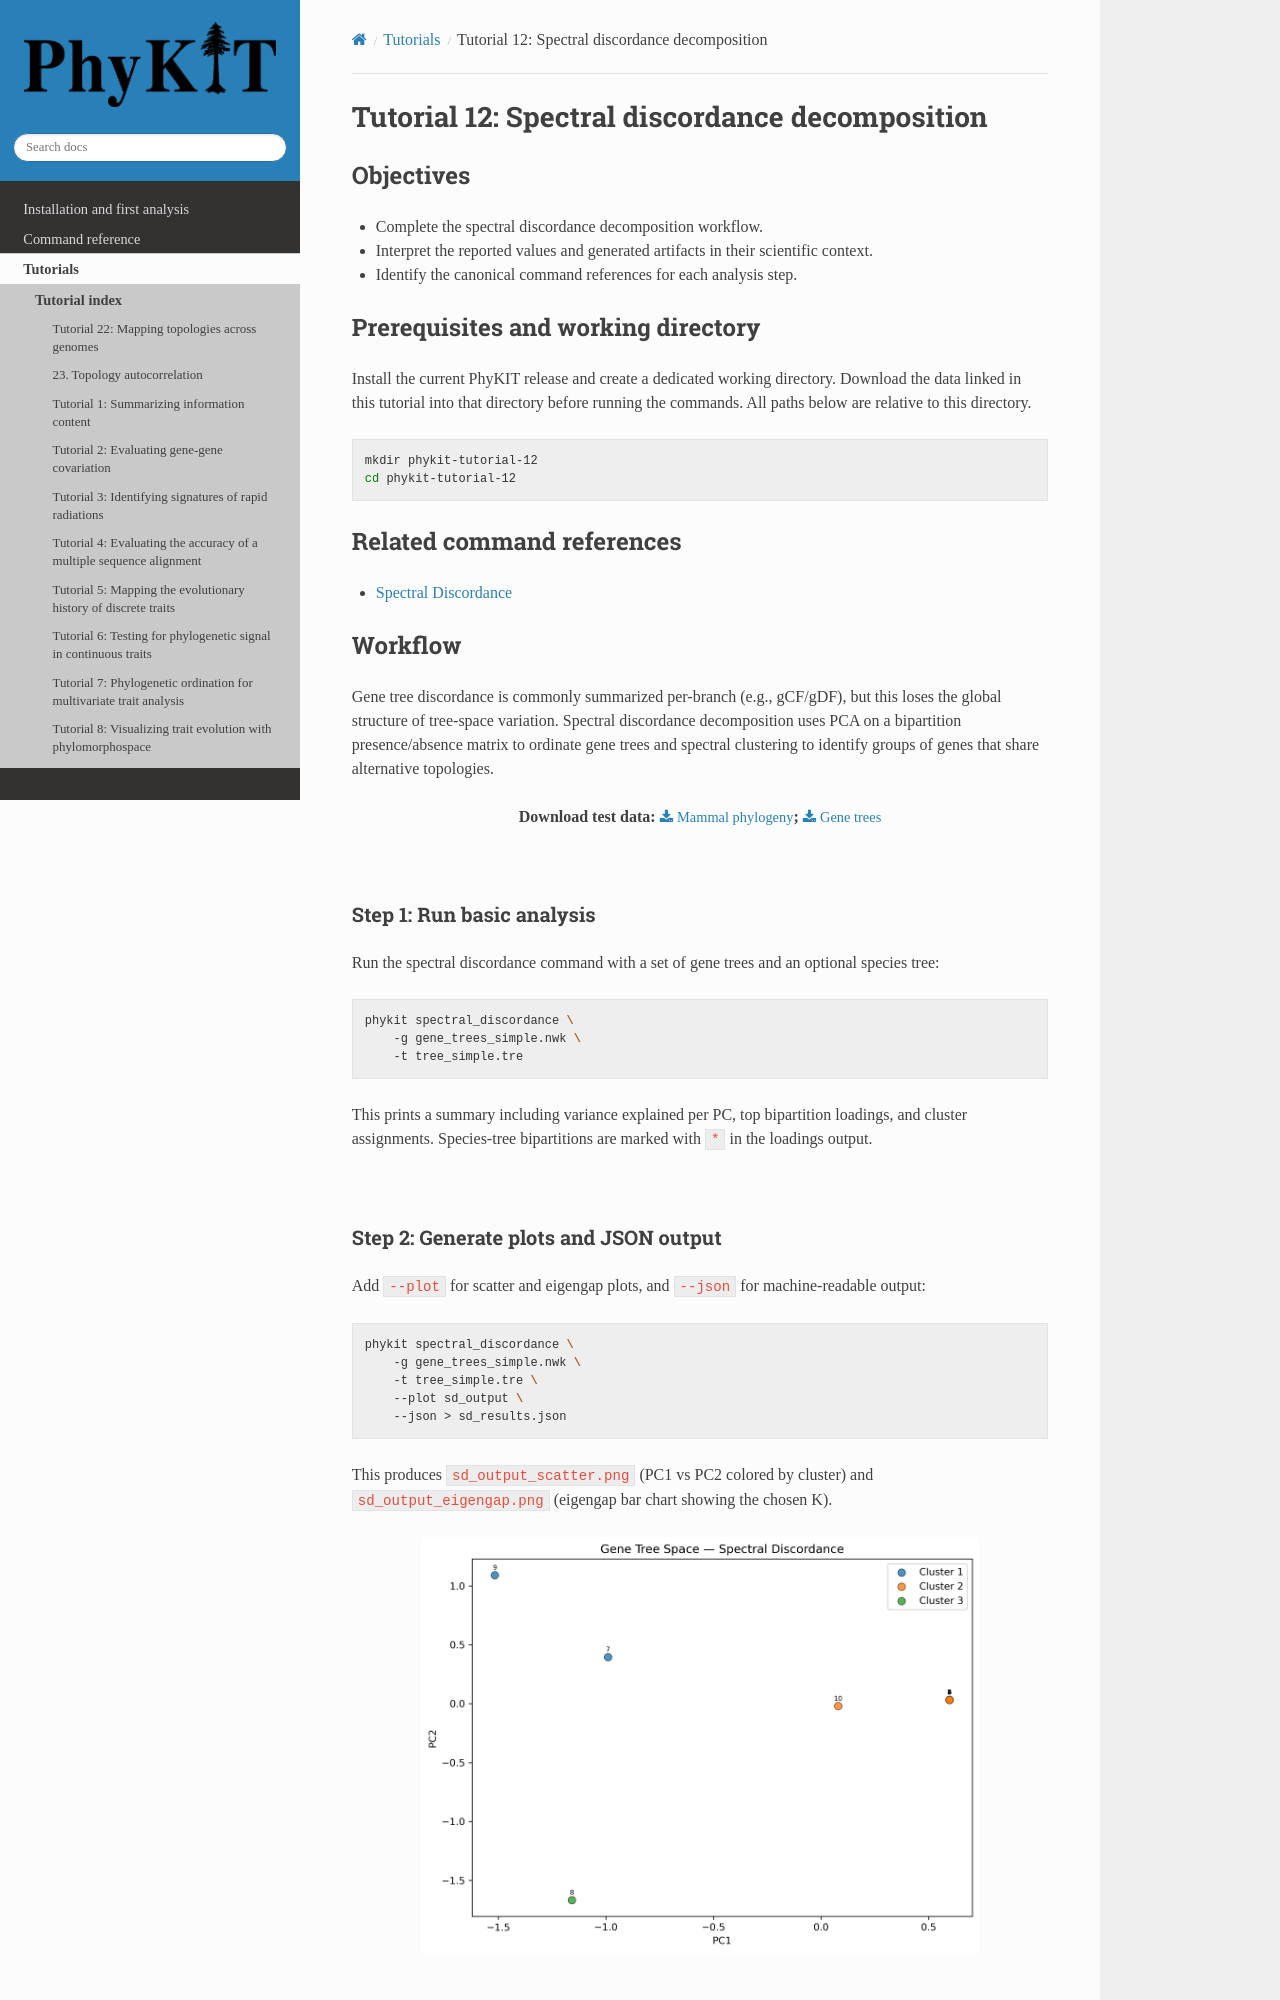

repository: JLSteenwyk/PhyKIT · page: tutorials/pages/12-spectral-discordance-decomposition.html · generator: sphinx

.. _tutorial-12:
.. _tutorial-spectral-discordance-decomposition:

Tutorial 12: Spectral discordance decomposition
===============================================

Objectives
----------

- Complete the spectral discordance decomposition workflow.
- Interpret the reported values and generated artifacts in their scientific context.
- Identify the canonical command references for each analysis step.

Prerequisites and working directory
-----------------------------------

Install the current PhyKIT release and create a dedicated working directory.
Download the data linked in this tutorial into that directory before running
the commands. All paths below are relative to this directory.

.. code-block:: shell

   mkdir phykit-tutorial-12
   cd phykit-tutorial-12

Related command references
--------------------------

- :doc:`Spectral Discordance </reference/commands/spectral_discordance>`

Workflow
--------

Gene tree discordance is commonly summarized per-branch (e.g., gCF/gDF),
but this loses the global structure of tree-space variation. Spectral
discordance decomposition uses PCA on a bipartition presence/absence
matrix to ordinate gene trees and spectral clustering to identify groups of
genes that share alternative topologies.

.. centered::
   Download test data:
   :download:`Mammal phylogeny </data/tree_simple.tre>`;
   :download:`Gene trees </data/gene_trees_simple.nwk>`

|

Step 1: Run basic analysis
**************************

Run the spectral discordance command with a set of gene trees and an
optional species tree:

.. code-block:: shell

   phykit spectral_discordance \
       -g gene_trees_simple.nwk \
       -t tree_simple.tre

This prints a summary including variance explained per PC, top bipartition
loadings, and cluster assignments. Species-tree bipartitions are marked
with ``*`` in the loadings output.

|
